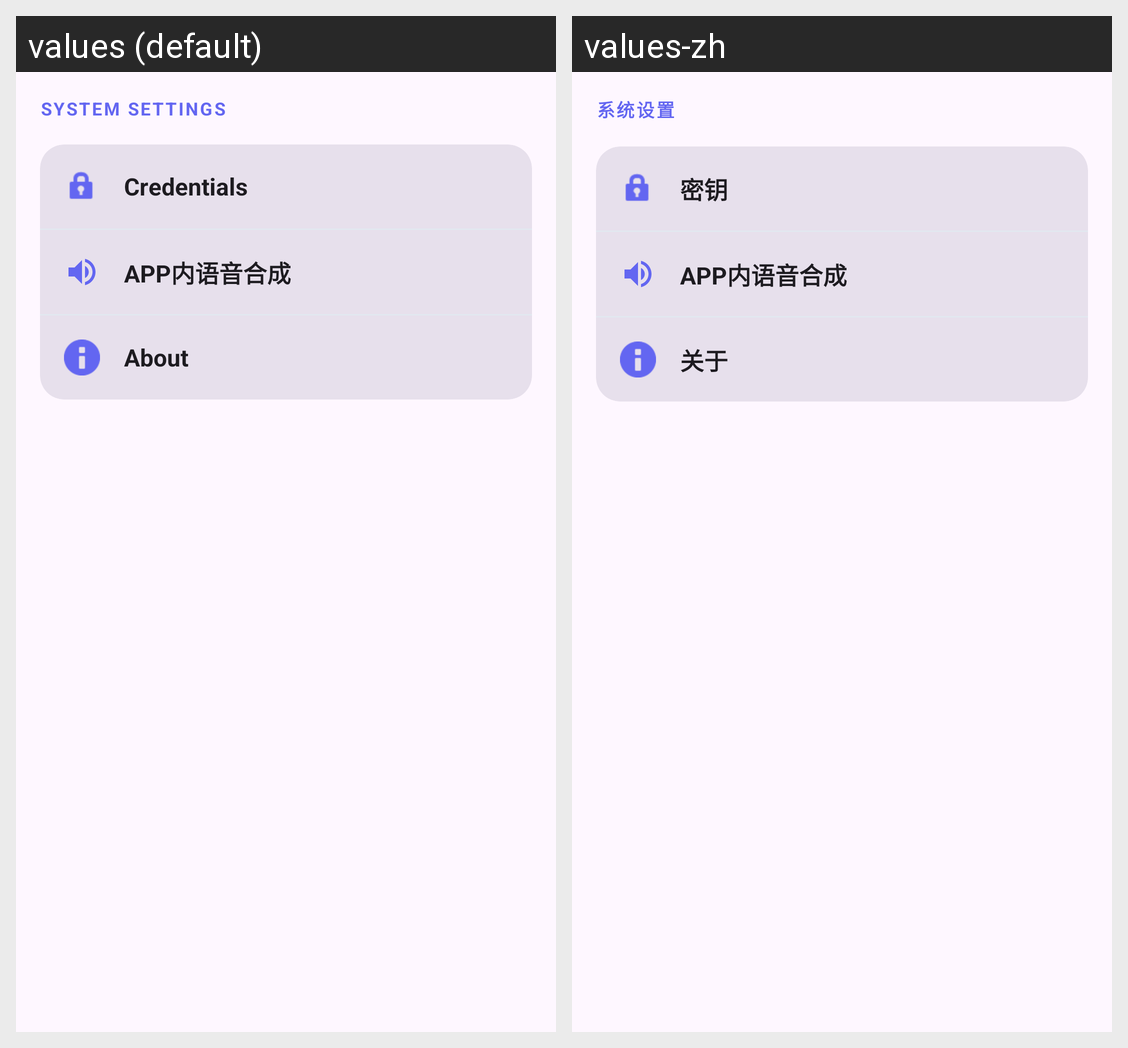

The Android screen above is rendered under two locales of the same app. Produce the string resources it draws, with the default and per-locale values.
Android screen res/layout/fragment_settings.xml rendered under 2 locales, left to right: values (default), values-zh. Device: Nexus 5 (rendered at 1080×1920; each locale shown at half size, 540×960, under a caption strip naming it); theme Theme.UtopiaTTSRebirth.
Strings drawn on this screen, with the default value and each locale's value (text and hints the layout hard-codes, and strings that could not be matched under every locale, appear in the picture but are not listed):

settings_system_settings
  values: System Settings
  values-zh: 系统设置

settings_credentials_title
  values: Credentials
  values-zh: 密钥

settings_about_title
  values: About
  values-zh: 关于
